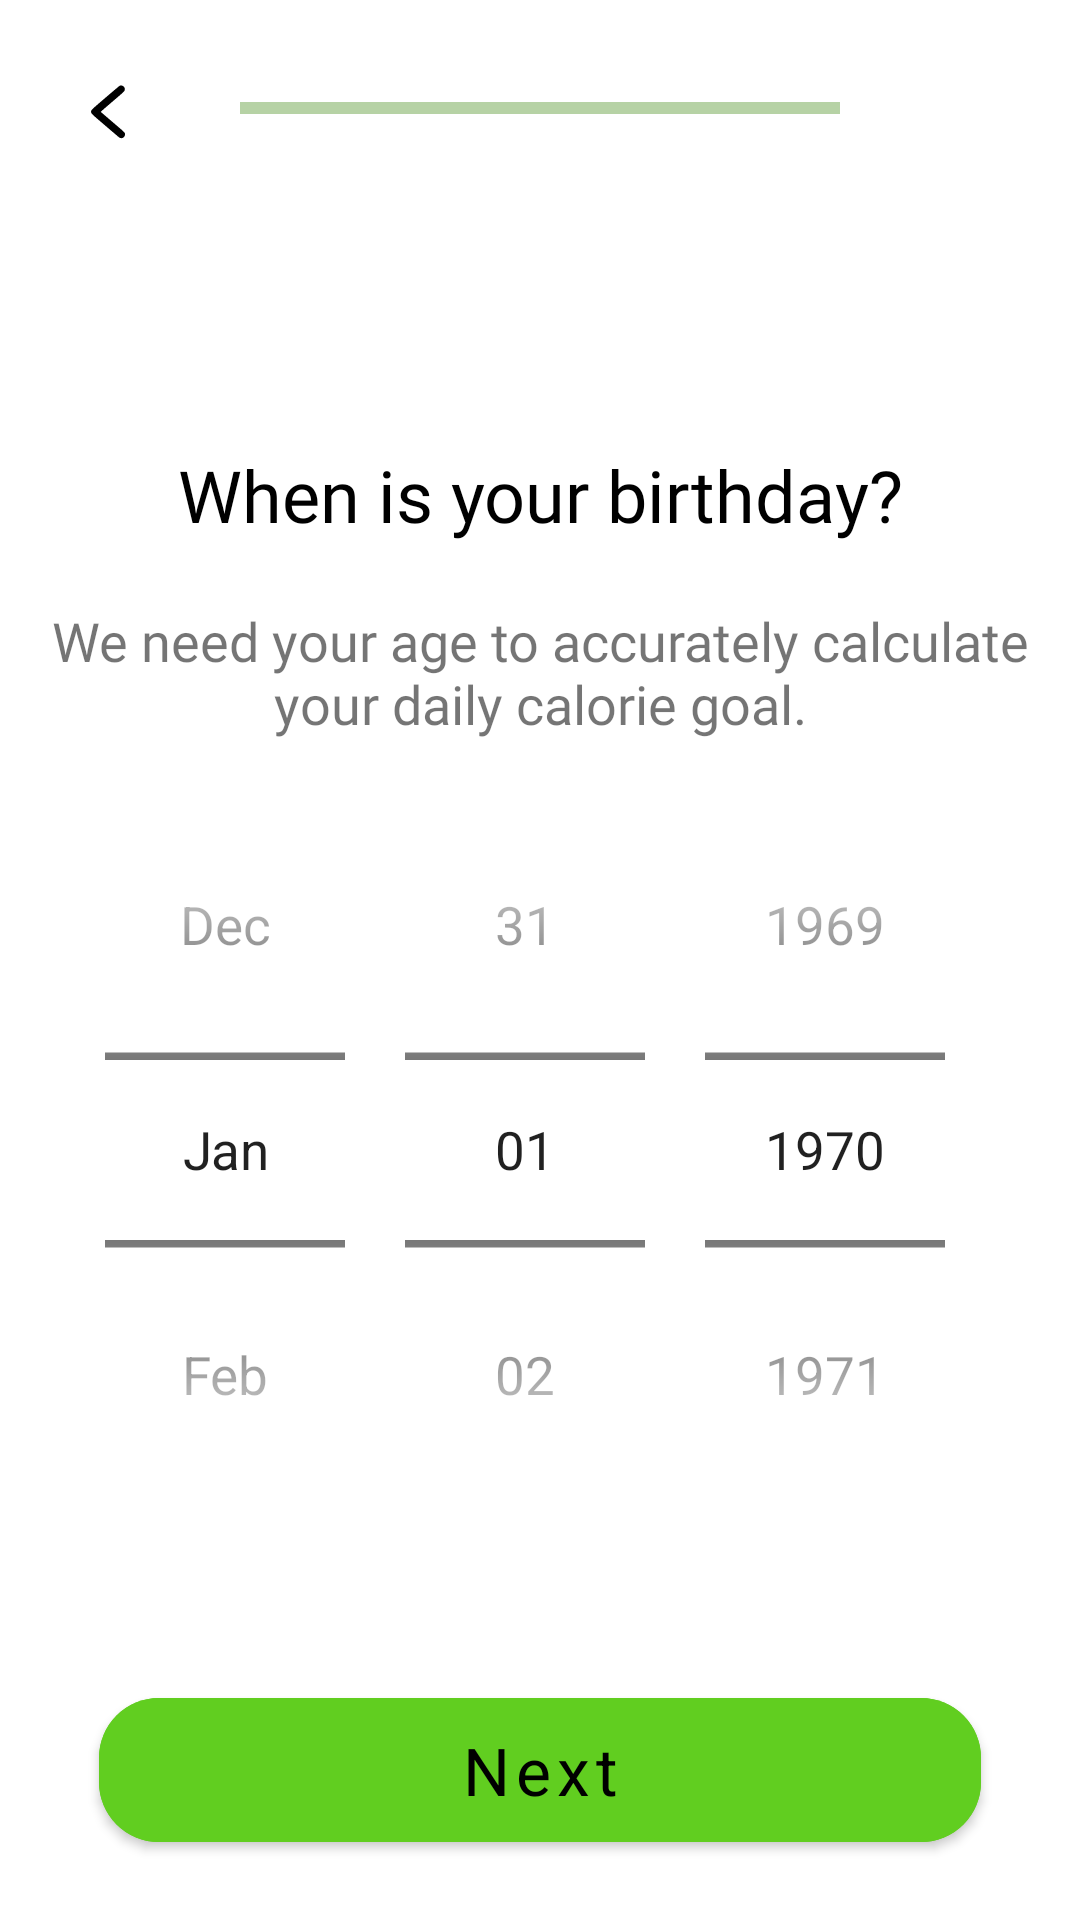

Produce the Android XML layout that renders to this screen, including the resource entries it uses.
<!-- AndroidManifest.xml: application theme Theme.Foodtrackerandroid -->
<!-- res/layout/fragment_birthday.xml -->
<?xml version="1.0" encoding="utf-8"?>
<androidx.constraintlayout.widget.ConstraintLayout xmlns:android="http://schemas.android.com/apk/res/android"
    xmlns:app="http://schemas.android.com/apk/res-auto"
    xmlns:tools="http://schemas.android.com/tools"
    android:layout_width="match_parent"
    android:layout_height="match_parent"
    tools:context=".presentation.getstarted.birthday.BirthdayFragment">


    <ImageButton
        android:id="@+id/backButton"
        android:layout_width="40dp"
        android:layout_height="40dp"
        android:layout_marginStart="16dp"
        android:layout_marginTop="16dp"
        android:backgroundTint="@color/white"
        android:src="@drawable/ic_arrow_back"
        app:layout_constraintStart_toStartOf="parent"
        app:layout_constraintTop_toTopOf="parent" />

    <com.google.android.material.progressindicator.LinearProgressIndicator
        android:id="@+id/linearProgressIndicator"
        android:layout_width="200dp"
        android:layout_height="wrap_content"
        android:background="@color/grey"
        android:progress="25"
        app:indicatorColor="@color/green"
        app:layout_constraintBottom_toBottomOf="@+id/backButton"
        app:layout_constraintEnd_toEndOf="parent"
        app:layout_constraintStart_toStartOf="parent"
        app:layout_constraintTop_toTopOf="@+id/backButton" />

    <TextView
        android:id="@+id/textView"
        android:layout_width="wrap_content"
        android:layout_height="wrap_content"
        android:layout_marginTop="40dp"
        android:fontFamily="@font/nunito_regular"
        android:text="When is your birthday?"
        android:textColor="@color/black"
        android:textSize="24sp"
        app:layout_constraintBottom_toTopOf="@+id/additionalTextView"
        app:layout_constraintEnd_toEndOf="@+id/linearProgressIndicator"
        app:layout_constraintHorizontal_bias="0.5"
        app:layout_constraintStart_toStartOf="@+id/linearProgressIndicator"
        app:layout_constraintTop_toBottomOf="@+id/linearProgressIndicator"
        app:layout_constraintVertical_chainStyle="packed" />

    <TextView
        android:id="@+id/additionalTextView"
        android:layout_width="wrap_content"
        android:layout_height="wrap_content"
        android:layout_margin="10dp"
        android:fontFamily="@font/nunito_regular"
        android:gravity="center"
        android:lines="3"
        android:text="We need your age to accurately calculate your daily calorie goal."
        android:textSize="18sp"
        app:layout_constraintBottom_toTopOf="@+id/datePicker"
        app:layout_constraintEnd_toEndOf="parent"
        app:layout_constraintHorizontal_bias="0.5"
        app:layout_constraintStart_toStartOf="parent"
        app:layout_constraintTop_toBottomOf="@+id/textView" />

    <DatePicker
        android:id="@+id/datePicker"
        android:layout_width="wrap_content"
        android:layout_height="wrap_content"
        android:layout_marginTop="10dp"
        android:calendarViewShown="false"
        android:datePickerMode="spinner"
        android:scaleX="1.25"
        android:scaleY="1.25"
        app:layout_constraintBottom_toTopOf="@+id/button"
        app:layout_constraintEnd_toEndOf="parent"
        app:layout_constraintHorizontal_bias="0.5"
        app:layout_constraintStart_toStartOf="parent"
        app:layout_constraintTop_toBottomOf="@+id/additionalTextView" />

    <com.google.android.material.button.MaterialButton
        android:id="@+id/button"
        android:layout_width="match_parent"
        android:layout_height="60dp"
        android:layout_marginHorizontal="33dp"
        android:layout_marginBottom="20dp"
        android:backgroundTint="@color/green"
        android:fontFamily="sans-serif"
        android:text="Next"
        android:textAllCaps="false"
        android:textColor="@color/black"
        android:textSize="22sp"
        app:cornerRadius="20dp"
        app:layout_constraintBottom_toBottomOf="parent"
        app:layout_constraintEnd_toEndOf="parent"
        app:layout_constraintStart_toStartOf="parent" />

</androidx.constraintlayout.widget.ConstraintLayout>
<!-- resources referenced by this layout -->
<resources>
  <color name="black">#FF000000</color>
  <color name="green">#61CE20</color>
  <color name="grey">#D3D3D3</color>
  <color name="white">#FFFFFF</color>
  <!-- drawable ic_arrow_back (drawable) -->
  <vector android:height="30dp" android:viewportHeight="512"
      android:viewportWidth="512" android:width="30dp" xmlns:android="http://schemas.android.com/apk/res/android">
      <path android:fillColor="#000000"
          android:pathData="M322.9,129.1c-1.5,0.5 -37.7,31 -80.5,67.7 -84.6,72.5 -82.4,70.3 -82.4,80.6 0,10.2 -2.2,8.1 79.3,77.8 41.3,35.4 76.9,65.8 79.1,67.5 5.2,4.2 12.6,5.9 18.2,4.4 9.4,-2.5 15.3,-9.7 16.2,-19.8 0.9,-10.6 2.9,-8.6 -70.2,-71 -36.4,-31.1 -66.7,-57.1 -67.4,-57.8 -1,-0.9 12,-12.6 65.3,-58.1 57.8,-49.4 66.9,-57.6 69,-61.8 5.5,-10.9 1.3,-23 -9.7,-28.7 -4,-2.1 -12.4,-2.4 -16.9,-0.8z" android:strokeColor="#00000000"/>
  </vector>
  <style name="Theme.Foodtrackerandroid" parent="Theme.MaterialComponents.DayNight.NoActionBar">
          
          <item name="colorPrimary">@color/green</item>
          <item name="colorPrimaryVariant">@color/green</item>
          <item name="colorOnPrimary">@color/white</item>
          
          <item name="colorSecondary">@color/teal_200</item>
          <item name="colorSecondaryVariant">@color/teal_700</item>
          <item name="colorOnSecondary">@color/black</item>
          
          <item name="android:statusBarColor">?attr/colorPrimaryVariant</item>
          
      </style>
  <color name="teal_200">#FF03DAC5</color>
  <color name="teal_700">#FF018786</color>
</resources>
